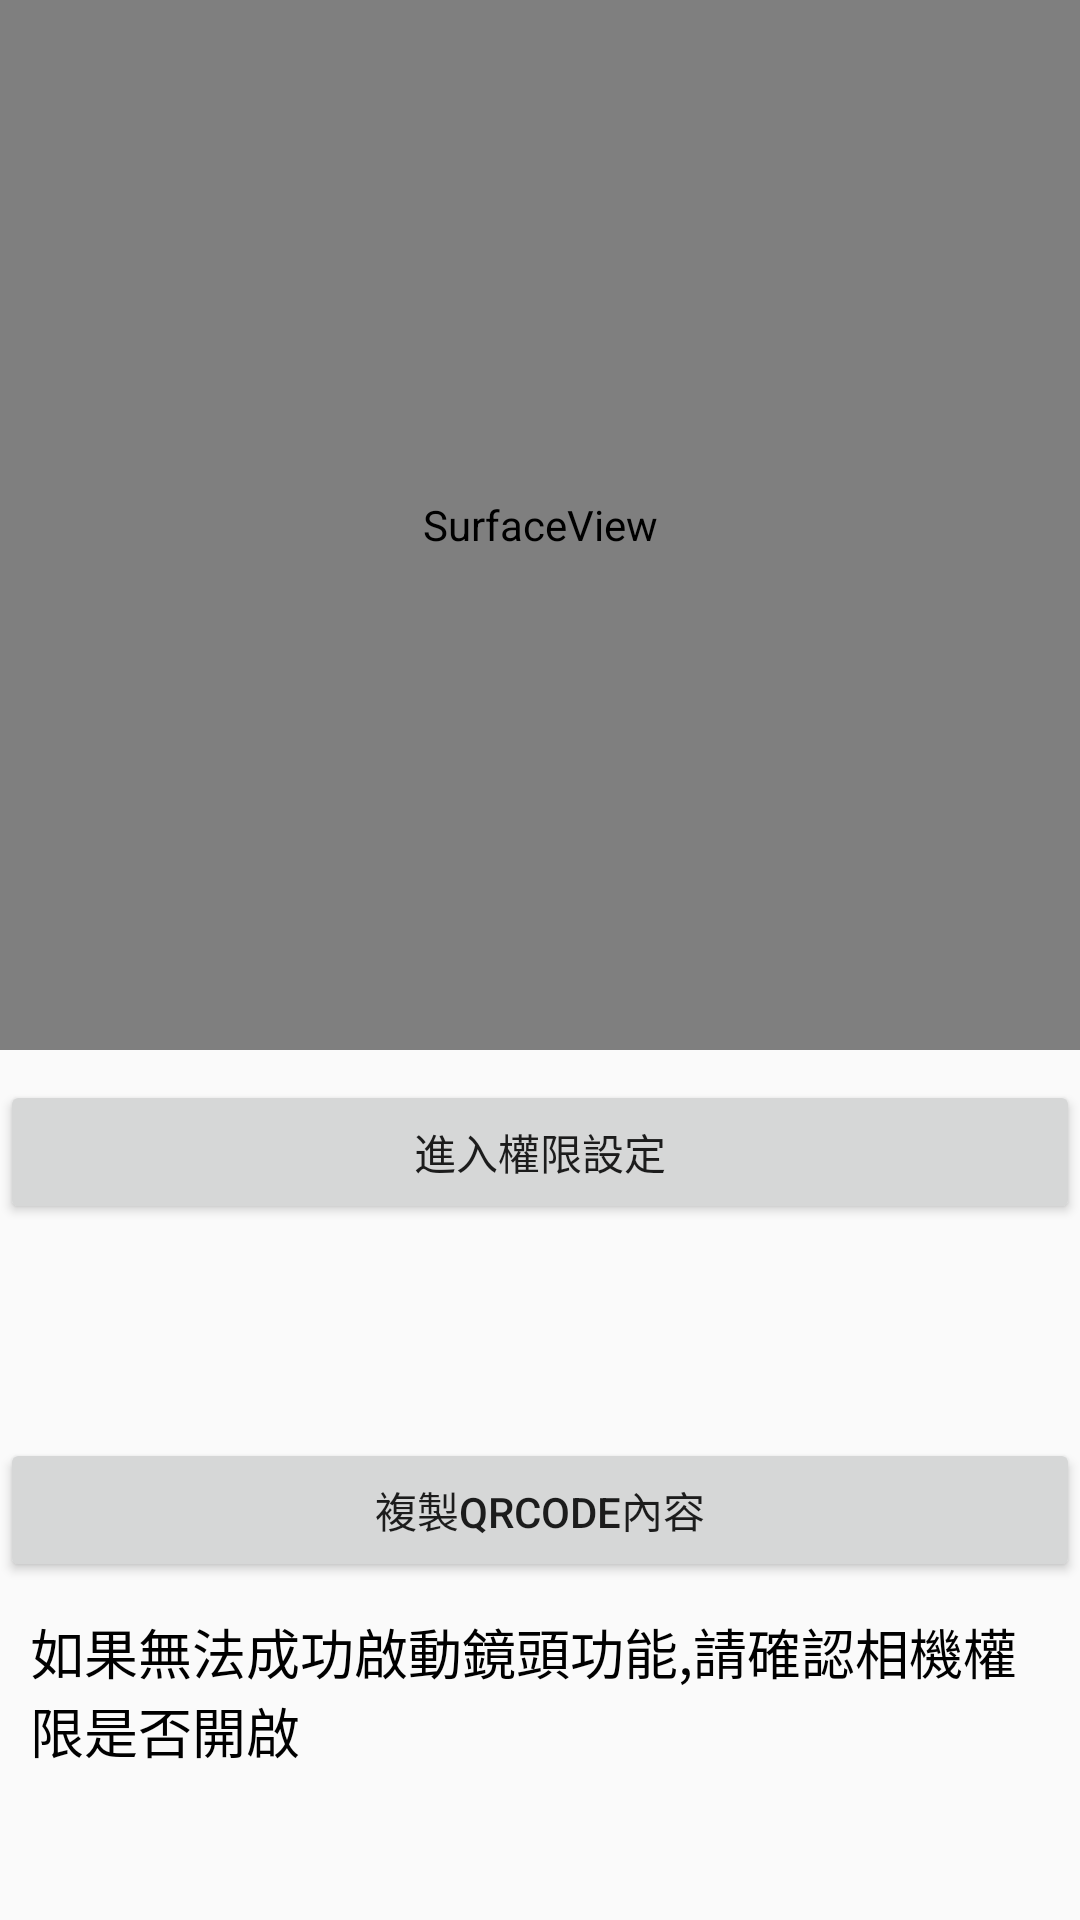

The Android layout XML behind this screen, and the referenced resources:
<!-- AndroidManifest.xml: application theme AppTheme -->
<!-- res/layout/activity_scan.xml -->
<?xml version="1.0" encoding="utf-8"?>
<RelativeLayout xmlns:android="http://schemas.android.com/apk/res/android"
    xmlns:app="http://schemas.android.com/apk/res-auto"
    xmlns:tools="http://schemas.android.com/tools"
    android:layout_width="match_parent"
    android:layout_height="match_parent"
    android:focusable="true"
    android:focusableInTouchMode="true"
    tools:context="com.shaen.weatherclockwidget.scan.ScanActivity">


    <ScrollView
        android:layout_width="match_parent"
        android:layout_height="match_parent">

        <LinearLayout
            android:layout_width="match_parent"
            android:layout_height="wrap_content"
            android:orientation="vertical" >

            <SurfaceView
                android:id="@+id/sfv"
                android:layout_width="match_parent"
                android:layout_height="350dp" />

            <Button
                android:id="@+id/btn"
                android:layout_width="match_parent"
                android:layout_height="wrap_content"
                android:layout_marginTop="10dp"
                android:text="進入權限設定" />

            <EditText
                android:id="@+id/edt"
                android:layout_width="0dp"
                android:layout_height="wrap_content"
                android:layout_marginStart="10dp"
                android:layout_marginTop="20dp"
                android:layout_marginEnd="10dp"
                android:ems="10"
                android:singleLine="true"
                app:layout_constraintEnd_toEndOf="parent"
                app:layout_constraintStart_toStartOf="parent"
                app:layout_constraintTop_toBottomOf="@+id/sfv"
                tools:ignore="MissingConstraints"
                tools:layout_constraintLeft_creator="1"
                tools:layout_constraintRight_creator="1"
                tools:layout_constraintTop_creator="1" />

            <Button
                android:id="@+id/btn1"
                android:layout_width="match_parent"
                android:layout_height="wrap_content"
                android:layout_marginTop="10dp"
                android:text="複製QRcode內容" />

            <TextView
                android:id="@+id/edt1"
                android:layout_width="match_parent"
                android:layout_height="wrap_content"
                android:layout_marginStart="10dp"
                android:layout_marginTop="10dp"
                android:layout_marginEnd="10dp"
                android:text="如果無法成功啟動鏡頭功能,請確認相機權限是否開啟"
                android:textColor="@color/blackword"
                android:textSize="18dp" />
        </LinearLayout>
    </ScrollView>

</RelativeLayout>
<!-- resources referenced by this layout -->
<resources>
  <color name="blackword">#000000</color>
  <style name="AppTheme" parent="Theme.AppCompat.Light.DarkActionBar">
      
      <item name="colorPrimary">@color/colorPrimary</item>
      <item name="colorPrimaryDark">@color/colorPrimaryDark</item>
      <item name="colorAccent">@color/colorAccent</item>
      </style>
  <color name="colorPrimary">#1E90FF</color>
  <color name="colorPrimaryDark">#1E90FF</color>
  <color name="colorAccent">#1E90FF</color>
</resources>
